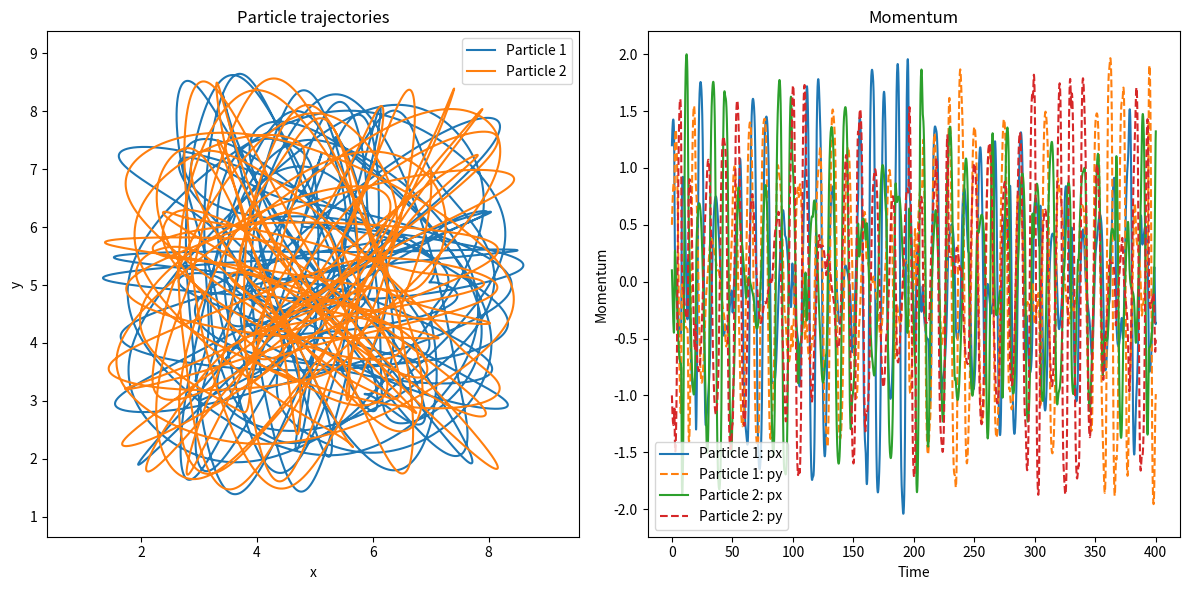

The matplotlib source for this figure:
import numpy as np
import sympy as sp
import matplotlib.pyplot as plt


# Standard kinetic energy: T(p) = sum p^2 / (2m)
def kinetic(p, masses):
    return sum(
        sum(p[i]**2) / (2 * masses[i])
        for i in range(len(masses))
    )


# Particle-particle interaction plus the four-wall potential
def potential(q, k, alpha, C, beta, Lx, Ly):
    separation = q[0] - q[1]
    r_squared = sum(separation**2)
    particle_potential = k * r_squared**(-alpha / 2)

    wall_potential = 0
    for x, y in q:
        wall_potential += C * (
            x**(-beta)
            + (Lx - x)**(-beta)
            + y**(-beta)
            + (Ly - y)**(-beta)
        )

    return particle_potential + wall_potential


class System:
    def __init__(
        self,
        q0,
        p0,
        KE=kinetic,
        V=potential,
        masses=(1.0, 1.0),
        k=1.0,
        alpha=1.0,
        C=1.0,
        beta=2.0,
        Lx=10.0,
        Ly=10.0,
    ):
        self.q = np.asarray(q0, dtype=float)
        self.p = np.asarray(p0, dtype=float)
        self.masses = np.asarray(masses, dtype=float)
        self.num_particles = len(self.q)
        self.KE = KE
        self.V = V

        self.k = k
        self.alpha = alpha
        self.C = C
        self.beta = beta
        self.Lx = Lx
        self.Ly = Ly

        # Construct F(q) = -grad V(q) using SymPy
        q_symbols = np.array([
            [sp.Symbol(f"x{i + 1}"), sp.Symbol(f"y{i + 1}")]
            for i in range(self.num_particles)
        ])

        V_symbolic = self.V(
            q_symbols,
            self.k,
            self.alpha,
            self.C,
            self.beta,
            self.Lx,
            self.Ly,
        )

        F_symbolic = np.array([
            -sp.diff(V_symbolic, coordinate)
            for coordinate in q_symbols.ravel()
        ]).reshape(q_symbols.shape)

        force_flat = sp.lambdify(
            q_symbols.ravel().tolist(),
            F_symbolic.ravel().tolist(),
            modules="numpy",
        )

        def force(q):
            return np.asarray(
                force_flat(*q.ravel()),
                dtype=float,
            ).reshape(q.shape)

        self.force = force

    def energy(self):
        return self.KE(self.p, self.masses) + self.V(
            self.q,
            self.k,
            self.alpha,
            self.C,
            self.beta,
            self.Lx,
            self.Ly,
        )

    def leapfrog(self, h, nsteps):
        q_history = [self.q.copy()]
        p_history = [self.p.copy()]

        energy_history = [self.energy()]

        for _ in range(nsteps):
            # First kick
            self.p += 0.5 * h * self.force(self.q)

            # Drift
            self.q += h * self.p / self.masses[:, None]

            # Second kick
            self.p += 0.5 * h * self.force(self.q)

            q_history.append(self.q.copy())
            p_history.append(self.p.copy())

            energy_history.append(self.energy())

        return (
            np.asarray(q_history),
            np.asarray(p_history),
            np.asarray(energy_history),
        )


def plot_leapfrog(q, p, energy, h):
    time = h * np.arange(len(energy))

    fig, axes = plt.subplots(1, 2, figsize=(12, 6))

    # Particle trajectories
    for i in range(q.shape[1]):
        axes[0].plot(
            q[:, i, 0],
            q[:, i, 1],
            label=f"Particle {i + 1}",
        )

    axes[0].set_xlabel("x")
    axes[0].set_ylabel("y")
    axes[0].set_title("Particle trajectories")
    axes[0].axis("equal")
    axes[0].legend()

    # Momentum
    for i in range(p.shape[1]):
        axes[1].plot(
            time,
            p[:, i, 0],
            label=f"Particle {i + 1}: px",
        )
        axes[1].plot(
            time,
            p[:, i, 1],
            "--",
            label=f"Particle {i + 1}: py",
        )

    axes[1].set_xlabel("Time")
    axes[1].set_ylabel("Momentum")
    axes[1].set_title("Momentum")
    axes[1].legend()

    # Energy error
    # axes[2].plot(time, energy - energy[0])
    # axes[2].set_xlabel("Time")
    # axes[2].set_ylabel("E(t) - E(0)")
    # axes[2].set_title("Energy error")

    plt.tight_layout()
    plt.show()

test = System(
    q0=[[3.0, 3.0], [7.0, 7.0]],
    p0=[[1.2, 0.5], [0.1, -1.0]],
    KE=kinetic,
    V=potential,
    masses=(1.0, 1.0),
    k=1.0,
    alpha=1.0,
    C=5.0,
    beta=1.0,
)

h = 0.01
q, p, energy = test.leapfrog(
    h=h,
    nsteps=40000,
)

plot_leapfrog(q, p, energy, h)
